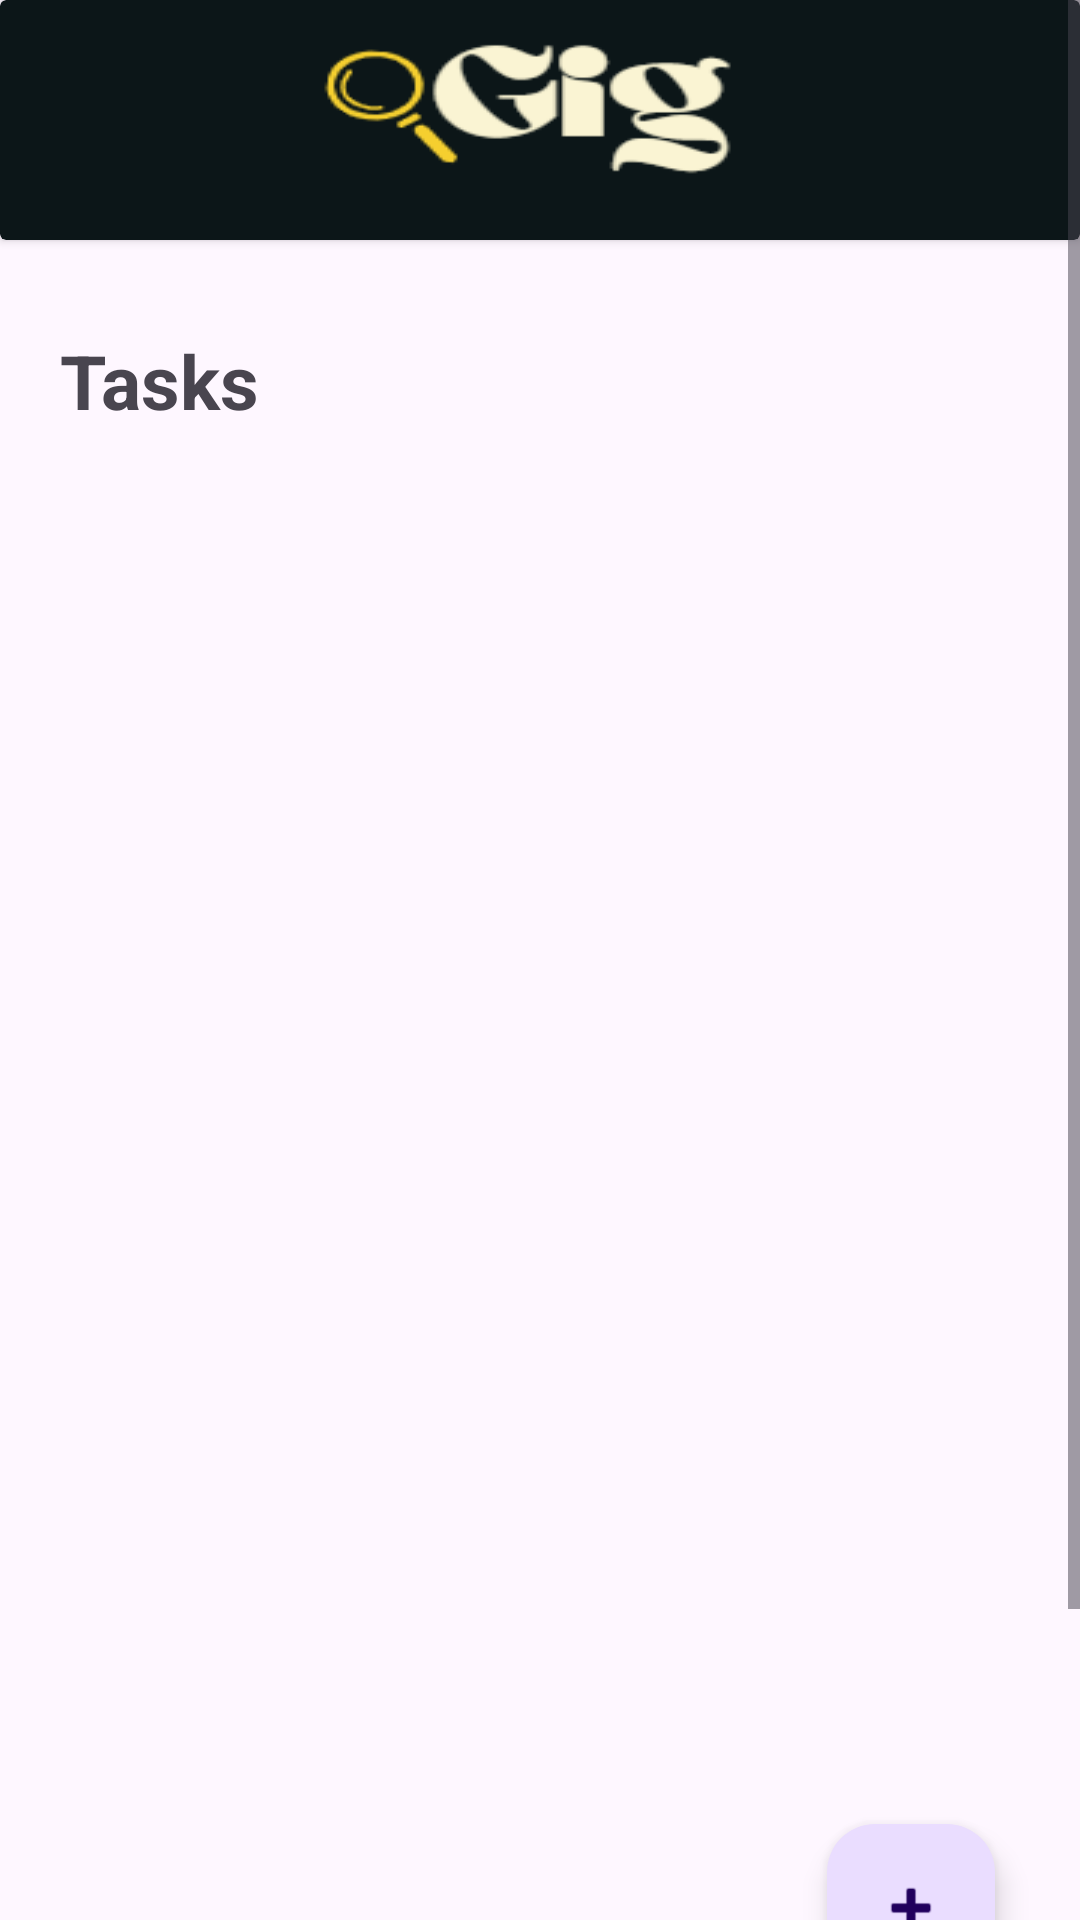

The Android layout XML behind this screen, and the referenced resources:
<!-- AndroidManifest.xml: application theme Theme.CollaboratechHackathon -->
<!-- res/layout/fragment_homefrag.xml -->
<?xml version="1.0" encoding="utf-8"?>
<FrameLayout xmlns:android="http://schemas.android.com/apk/res/android"
    xmlns:app="http://schemas.android.com/apk/res-auto"
    xmlns:tools="http://schemas.android.com/tools"
    android:layout_width="match_parent"
    android:layout_height="match_parent"
    tools:context=".homefrag">

    <androidx.constraintlayout.widget.ConstraintLayout
        android:layout_width="match_parent"
        android:layout_height="match_parent">

        <ScrollView
            android:id="@+id/scrollView2"
            android:layout_width="match_parent"
            android:layout_height="match_parent"
            app:layout_constraintBottom_toBottomOf="parent"
            app:layout_constraintStart_toStartOf="parent"
            app:layout_constraintTop_toTopOf="parent">

            <LinearLayout
                android:layout_width="match_parent"
                android:layout_height="match_parent"
                android:orientation="vertical">



<androidx.cardview.widget.CardView
    android:layout_width="match_parent"
    android:layout_height="80dp"
    android:backgroundTint="@color/dark">
    <LinearLayout
        android:layout_width="wrap_content"
        android:layout_height="wrap_content"
        android:layout_gravity="center"
        android:background="@drawable/logo">
    </LinearLayout>
</androidx.cardview.widget.CardView>



                <TextView
                    android:layout_width="wrap_content"
                    android:layout_height="wrap_content"
                    android:text="Tasks"
                    android:textStyle="bold"
                    android:textSize="25dp"
                    android:layout_marginTop="30dp"
                    android:layout_marginLeft="20dp">
                </TextView>
                <androidx.recyclerview.widget.RecyclerView
                    android:id="@+id/taskAddRecycler"
                    android:layout_width="match_parent"
                    android:layout_height="600dp"
                    android:layout_marginTop="20dp">

                </androidx.recyclerview.widget.RecyclerView>




            </LinearLayout>
        </ScrollView>

        <com.google.android.material.floatingactionbutton.FloatingActionButton
            android:id="@+id/floatingActionButton2"
            android:layout_width="wrap_content"
            android:layout_height="wrap_content"
            android:layout_marginTop="608dp"
            android:clickable="true"
            android:src="@android:drawable/ic_input_add"
            app:layout_constraintEnd_toEndOf="parent"
            app:layout_constraintHorizontal_bias="0.907"
            app:layout_constraintStart_toStartOf="parent"
            app:layout_constraintTop_toTopOf="parent"
            tools:ignore="SpeakableTextPresentCheck" />


    </androidx.constraintlayout.widget.ConstraintLayout>
</FrameLayout>
<!-- resources referenced by this layout -->
<resources>
  <color name="dark">#0c1618</color>
  <!-- drawable logo: png bitmap (drawable, 6432 bytes) -->
  <style name="Theme.CollaboratechHackathon" parent="Base.Theme.CollaboratechHackathon" />
  <style name="Base.Theme.CollaboratechHackathon" parent="Theme.Material3.DayNight.NoActionBar">
          
          
      </style>
</resources>
